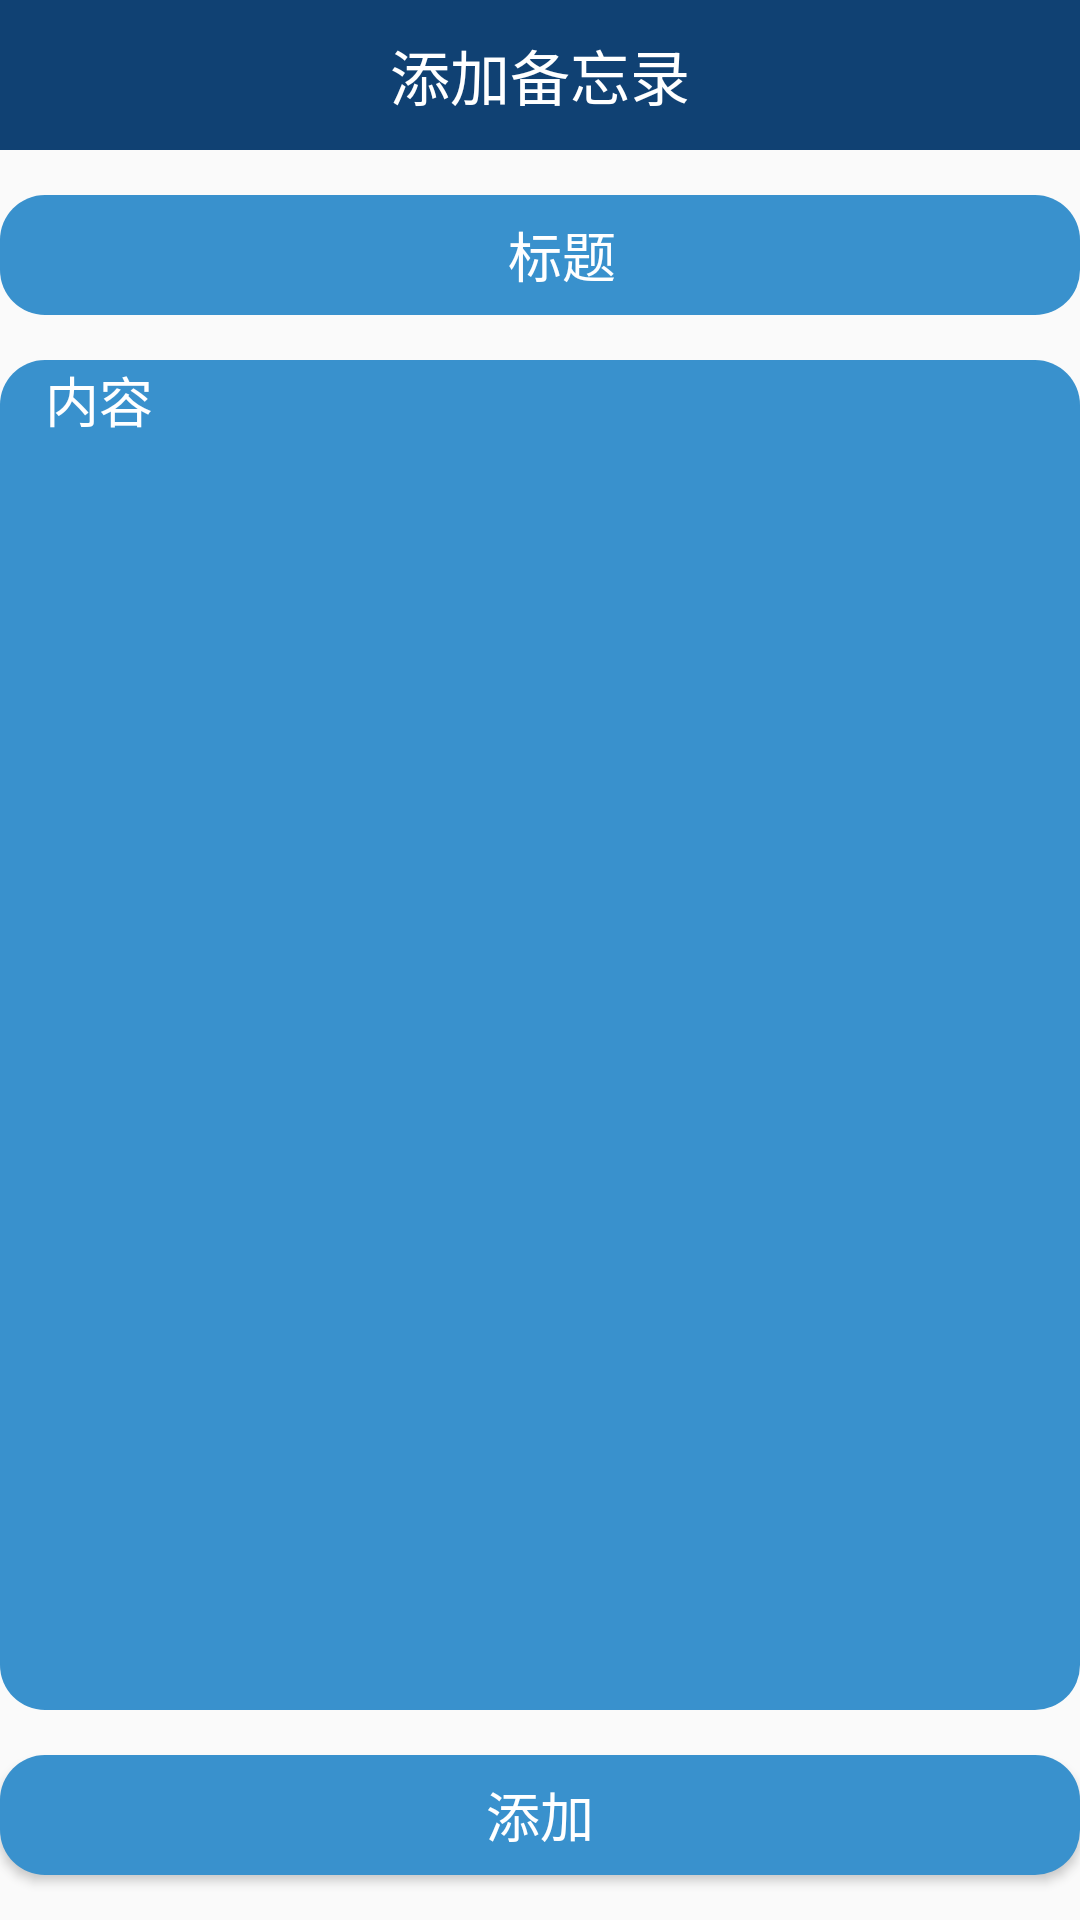

Android layout source for this screen:
<!-- AndroidManifest.xml: application theme AppTheme -->
<!-- res/layout/activity_add_memo.xml -->
<?xml version="1.0" encoding="utf-8"?>
<LinearLayout
    xmlns:android="http://schemas.android.com/apk/res/android"
    android:layout_width="match_parent"
    android:layout_height="match_parent"
    android:orientation="vertical"
    >
    <TextView
        android:id="@+id/title_msg"
        style="@style/title_style"
        android:text="@string/add_memo_title"
        />
    <EditText
        android:id="@+id/et_memo_title"
        android:hint="@string/biaoti"
        android:gravity="center"
        style="@style/et_style"/>
    <EditText
        android:id="@+id/et_memo_content"
        android:hint="@string/neirong"
        android:gravity="start"
        android:layout_weight="1"
        style="@style/et_style"/>

    <Button
        android:id="@+id/bt_do_add_memo"
        android:text="@string/tianjia"
        android:layout_marginBottom="@dimen/bt_margin"
        style="@style/bt_style"/>

</LinearLayout>
<!-- resources referenced by this layout -->
<resources>
  <dimen name="bt_margin">15dp</dimen>
  <string name="add_memo_title">添加备忘录</string>
  <string name="biaoti">标题</string>
  <string name="neirong">内容</string>
  <string name="tianjia">添加</string>
  <style name="bt_style">
          <item name="android:layout_width">match_parent</item>
          <item name="android:layout_height">@dimen/bt_high</item>
          <item name="android:layout_marginTop">@dimen/bt_margin</item>
          <item name="android:background">@drawable/bt_et_shape</item>
          <item name="android:gravity">center</item>
          <item name="android:textColor">@android:color/white</item>
          <item name="android:textSize">@dimen/bt_text_size</item>
      </style>
  <style name="et_style">
          <item name="android:layout_width">match_parent</item>
          <item name="android:layout_height">@dimen/bt_high</item>
          <item name="android:layout_marginTop">@dimen/bt_margin</item>
          <item name="android:background">@drawable/bt_et_shape</item>
          <item name="android:textColor">@android:color/white</item>
          <item name="android:paddingLeft">@dimen/bt_margin</item>
          <item name="android:textColorHint">@android:color/white</item>
      </style>
  <style name="title_style">
          <item name="android:layout_width">match_parent</item>
          <item name="android:layout_height">@dimen/title_high</item>
          <item name="android:background">@color/title_color</item>
          <item name="android:gravity">center</item>
          <item name="android:textColor">@android:color/white</item>
          <item name="android:textSize">@dimen/title_text_size</item>
      </style>
  <style name="AppTheme" parent="Theme.AppCompat.Light.DarkActionBar">
          
          <item name="colorPrimary">@color/colorPrimary</item>
          <item name="colorPrimaryDark">@color/colorPrimaryDark</item>
          <item name="colorAccent">@color/colorAccent</item>
      </style>
  <dimen name="bt_high">40dp</dimen>
  <!-- drawable bt_et_shape (drawable) -->
  <?xml version="1.0" encoding="utf-8"?>
  <shape xmlns:android="http://schemas.android.com/apk/res/android"
      android:shape="rectangle"
      >
      <corners android:radius="15dp"></corners>
  
      <solid android:color="@color/bt_color"></solid>
  
  </shape>
  <dimen name="bt_text_size">18sp</dimen>
  <dimen name="title_high">50dp</dimen>
  <color name="title_color">#FF104173</color>
  <dimen name="title_text_size">20sp</dimen>
  <color name="colorPrimary">#3F51B5</color>
  <color name="colorPrimaryDark">#303F9F</color>
  <color name="colorAccent">#FF4081</color>
  <color name="bt_color">#FF3991CD</color>
</resources>
